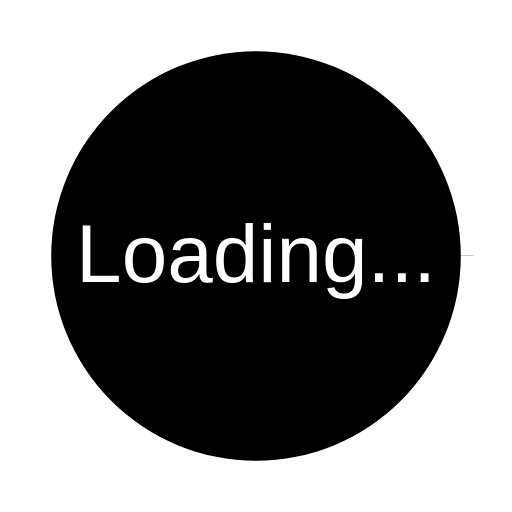
t = 0.00 s
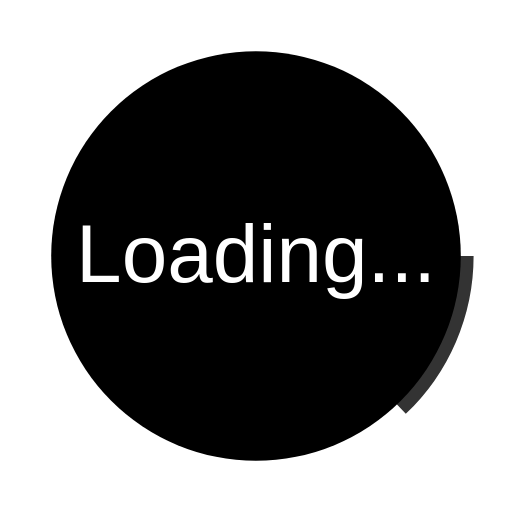
t = 1.25 s
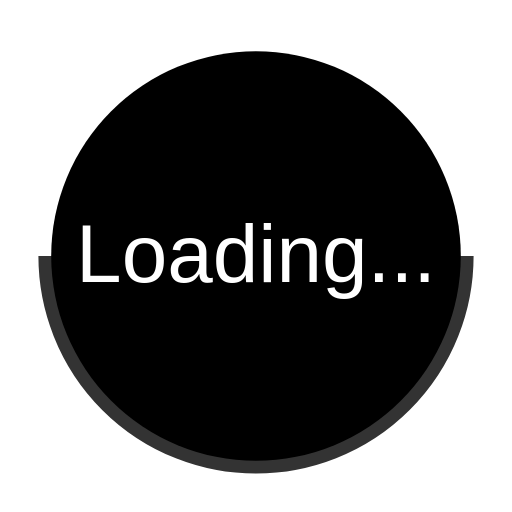
t = 2.50 s
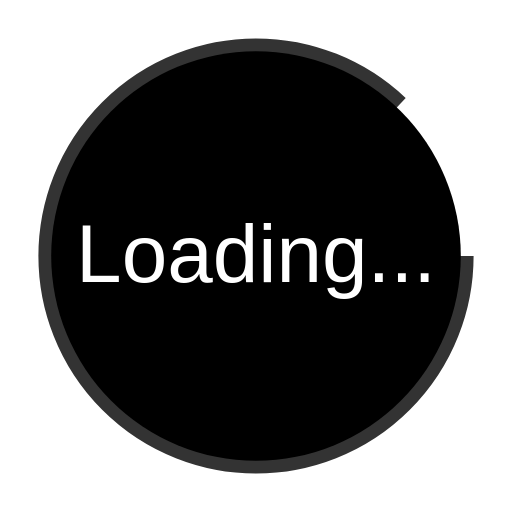
t = 3.75 s

The animated SVG that drew these frames (rendered in a browser with its animation timeline set to each time). Animation: 1 CSS @keyframes rule; one cycle of 5.00 s, repeats indefinitely.

<svg width="200px"  height="200px"  xmlns="http://www.w3.org/2000/svg" viewBox="0 0 100 100" preserveAspectRatio="xMidYMid" class="lds-ellipsis" style="background-color: #fff">
  <style>
    circle:nth-child(1) {
      stroke: #fff;
      stroke-width: 5;
      fill: none;
    }
    circle:nth-child(2) {
      stroke: #333;
      stroke-width: 5;
      fill: none;
      stroke-dasharray: 251.2;
      stroke-dashoffset: 251.2;
      animation: loading 5s ease-in-out infinite;
    }
    @keyframes loading {
      0% {
        stroke-dashoffset: 251.2;
      }
      100% {
        stroke-dashoffset: 0;
      }
    }
    text {
      font-family: Arial, sans-serif;
      fill: #fff;
    }
    h6 {
        font-family: Arial, sans-serif;
        fill: #fff;
    }
  </style>
  <circle cx="50" cy="50" r="40" />
  <circle cx="50" cy="50" r="40" />
  <text x="50" y="50" text-anchor="middle" dy="5"><tspan id="percent">Loading...</tspan></text>
</svg>
